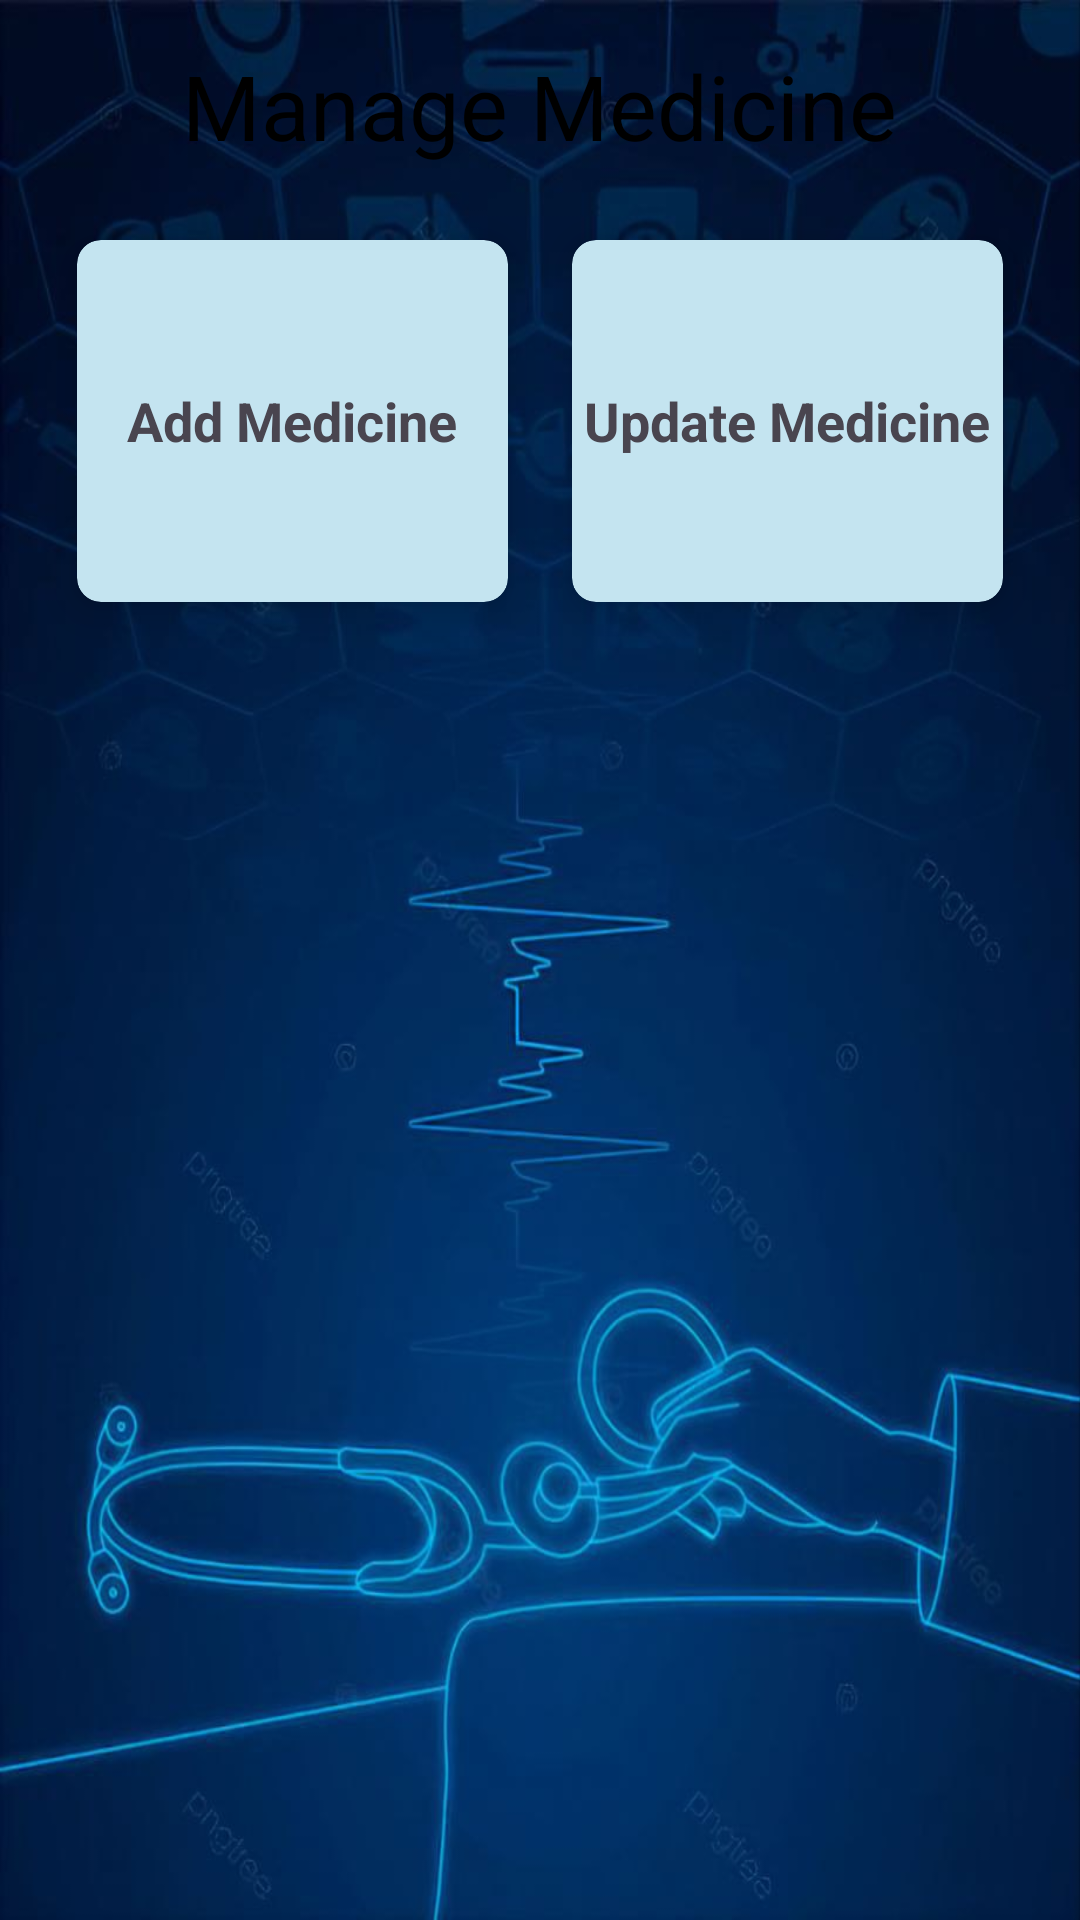

Layout XML and referenced resources for this Android screen:
<!-- AndroidManifest.xml: application theme Theme.Logggin -->
<!-- res/layout/activity_manage_medicine.xml -->
<androidx.constraintlayout.widget.ConstraintLayout xmlns:android="http://schemas.android.com/apk/res/android"
    xmlns:app="http://schemas.android.com/apk/res-auto"
    xmlns:tools="http://schemas.android.com/tools"
    android:layout_width="match_parent"
    android:background="@drawable/sp2"
    android:layout_height="match_parent"
    tools:context=".ManageMedicineActivity">

    <ScrollView
        android:layout_width="0dp"
        android:layout_height="0dp"
        app:layout_constraintTop_toTopOf="parent"
        app:layout_constraintBottom_toBottomOf="parent"
        app:layout_constraintStart_toStartOf="parent"
        app:layout_constraintEnd_toEndOf="parent">

        <LinearLayout
            android:layout_width="match_parent"
            android:layout_height="wrap_content"
            android:orientation="vertical"
            android:padding="15dp"
            android:paddingBottom="70dp">

            <TextView
                android:id="@+id/titleManageMedicine"
                android:layout_width="wrap_content"
                android:layout_height="wrap_content"
                android:text="Manage Medicine"
                android:textColor="#000"
                android:textSize="30sp"
                android:layout_gravity="center_horizontal"
                android:layout_marginBottom="10dp"/>

            <GridLayout
                android:layout_width="match_parent"
                android:layout_height="wrap_content"
                android:columnCount="2"
                android:rowCount="1"
                android:layout_gravity="center">

                <androidx.cardview.widget.CardView
                    android:id="@+id/card_add_medicine"
                    android:layout_width="0dp"
                    android:layout_height="150dp"
                    android:layout_column="0"
                    android:layout_row="0"
                    android:layout_rowWeight="1"
                    android:layout_columnWeight="1"
                    android:layout_gravity="fill"
                    app:cardBackgroundColor="@color/colorCrystalBlue"
                    app:cardCornerRadius="8dp"
                    app:cardElevation="8dp"
                    app:cardUseCompatPadding="true">
                    <LinearLayout
                        android:layout_width="match_parent"
                        android:layout_height="match_parent"
                        android:gravity="center"
                        android:orientation="vertical">
                        <TextView
                            android:layout_width="wrap_content"
                            android:layout_height="wrap_content"
                            android:text="Add Medicine"
                            android:textSize="18sp"
                            android:textStyle="bold" />
                    </LinearLayout>
                </androidx.cardview.widget.CardView>

                <androidx.cardview.widget.CardView
                    android:id="@+id/card_update_medicine"
                    android:layout_width="0dp"
                    android:layout_height="150dp"
                    android:layout_column="1"
                    android:layout_row="0"
                    android:layout_rowWeight="1"
                    android:layout_columnWeight="1"
                    android:layout_gravity="fill"
                    app:cardBackgroundColor="@color/colorCrystalBlue"
                    app:cardCornerRadius="8dp"
                    app:cardElevation="8dp"
                    app:cardUseCompatPadding="true">
                    <LinearLayout
                        android:layout_width="match_parent"
                        android:layout_height="match_parent"
                        android:gravity="center"
                        android:orientation="vertical">
                        <TextView
                            android:layout_width="wrap_content"
                            android:layout_height="wrap_content"
                            android:text="Update Medicine"
                            android:textSize="18sp"
                            android:textStyle="bold" />
                    </LinearLayout>
                </androidx.cardview.widget.CardView>

            </GridLayout>

        </LinearLayout>

    </ScrollView>

</androidx.constraintlayout.widget.ConstraintLayout>
<!-- resources referenced by this layout -->
<resources>
  <color name="colorCrystalBlue">#C4E4F0</color>
  <!-- drawable sp2: jpg bitmap (drawable, 70848 bytes) -->
  <style name="Theme.Logggin" parent="Base.Theme.Logggin" />
  <style name="Base.Theme.Logggin" parent="Theme.Material3.DayNight">
          
          <item name="colorPrimary">#00008B</item> 
          
          <item name="colorPrimaryDark">#00008B</item> 
          
          <item name="colorAccent">#00008B</item> 
      </style>
</resources>
